Dataset: dataset_split (GitHub, dilaracakmakk/Image-Classification-with-CNN_). Classes: dress, pants, t-shirt.

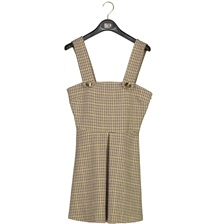
Label: dress

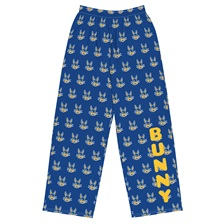
Label: pants

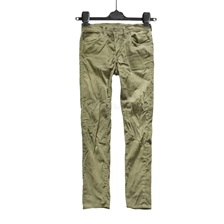
Label: pants

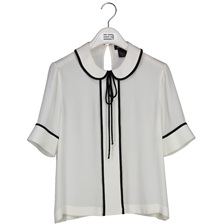
Label: t-shirt

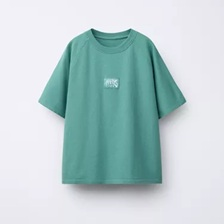
Label: t-shirt

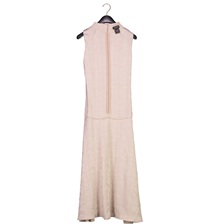
Label: dress
